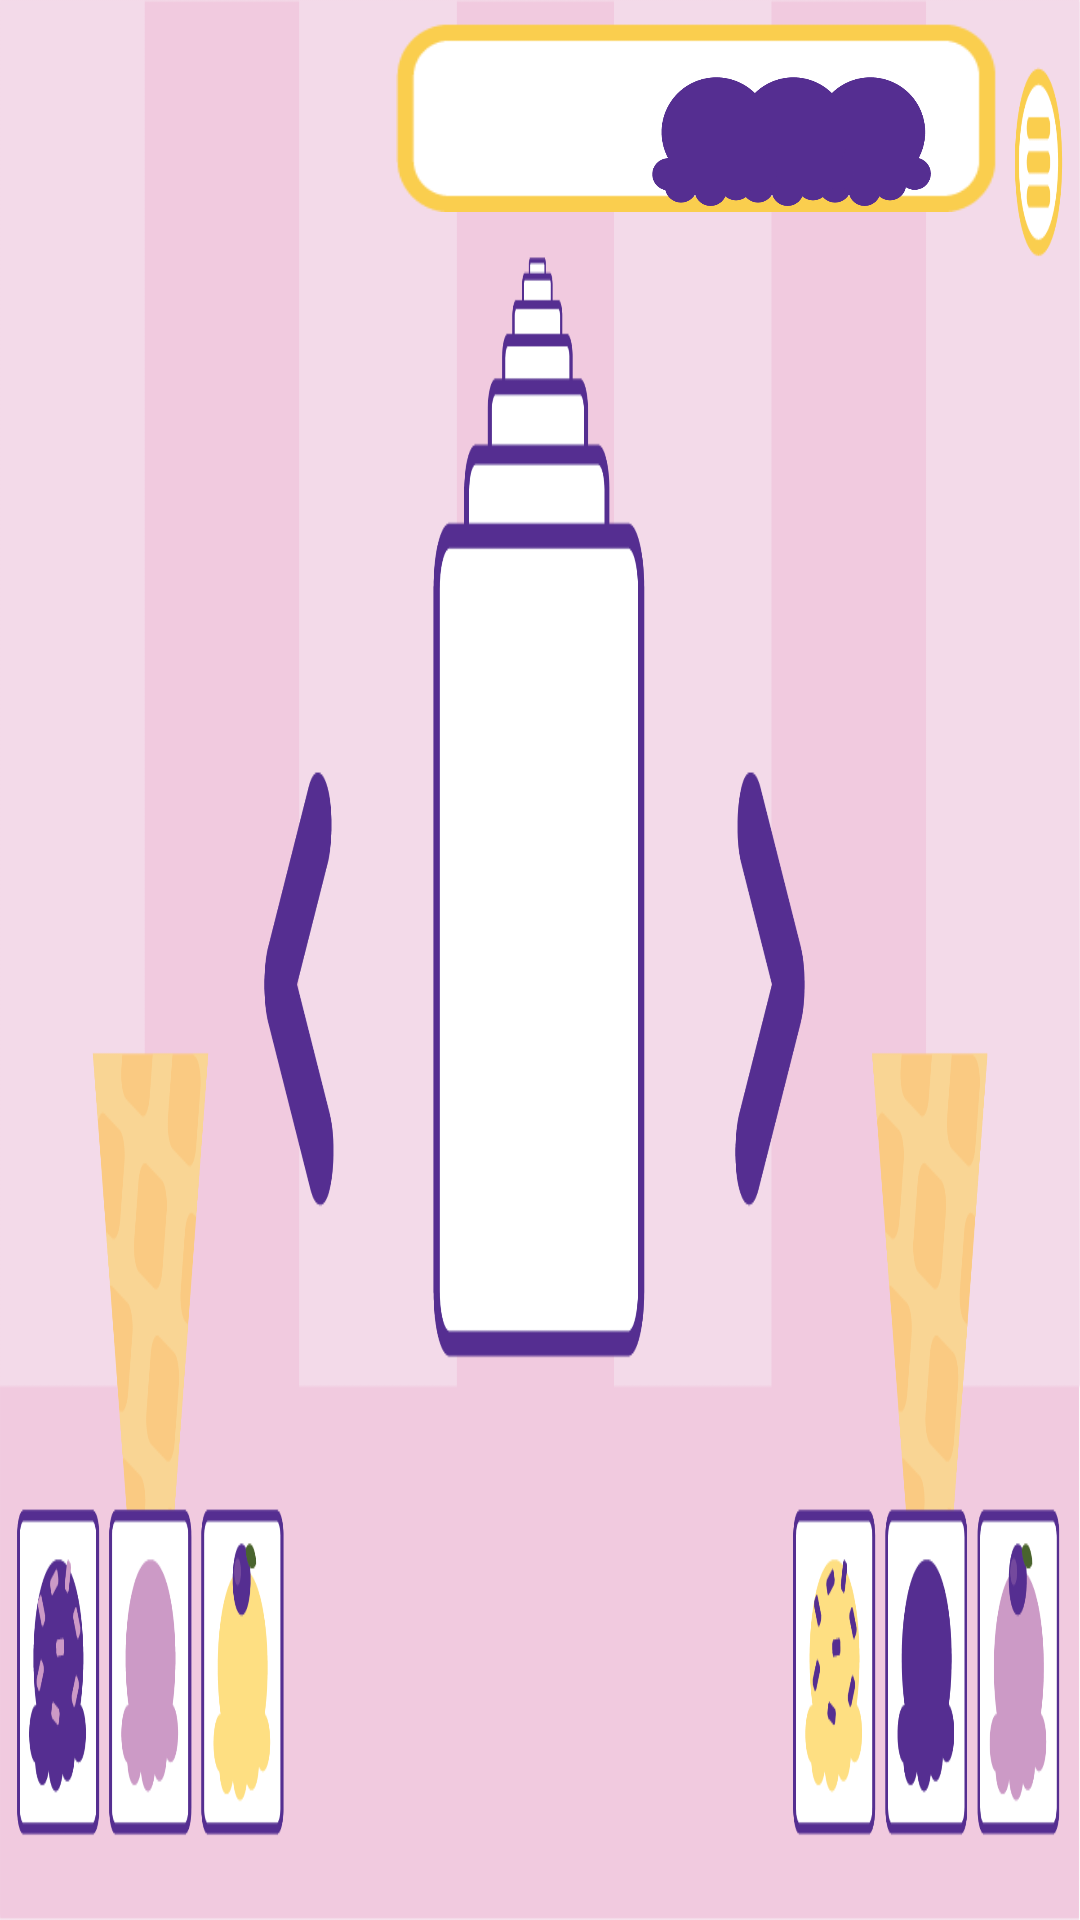

Reconstruct the res/layout file that produces this screen, plus the resources it refers to.
<!-- AndroidManifest.xml: application theme AppTheme -->
<!-- res/layout/activity_separation__puzzle.xml -->
<?xml version="1.0" encoding="utf-8"?>
<androidx.constraintlayout.widget.ConstraintLayout xmlns:android="http://schemas.android.com/apk/res/android"
    xmlns:app="http://schemas.android.com/apk/res-auto"
    xmlns:tools="http://schemas.android.com/tools"
    android:layout_width="match_parent"
    android:layout_height="match_parent"
    android:background="@drawable/fon"
    tools:context=".Separation_Puzzle">
    >

    <ImageView
        android:id="@+id/ice_right_2"
        android:layout_width="147dp"
        android:layout_height="106dp"
        android:visibility="invisible"
        app:layout_constraintBottom_toBottomOf="parent"
        app:layout_constraintEnd_toEndOf="parent"
        app:layout_constraintHorizontal_bias="0.958"
        app:layout_constraintStart_toStartOf="parent"
        app:layout_constraintTop_toTopOf="parent"
        app:layout_constraintVertical_bias="0.459"
        app:srcCompat="@drawable/ice_fon2" />

    <ImageView
        android:id="@+id/ice_right_3"
        android:layout_width="136dp"
        android:layout_height="121dp"
        android:visibility="invisible"
        app:layout_constraintBottom_toBottomOf="parent"
        app:layout_constraintEnd_toEndOf="parent"
        app:layout_constraintHorizontal_bias="0.949"
        app:layout_constraintStart_toStartOf="parent"
        app:layout_constraintTop_toTopOf="parent"
        app:layout_constraintVertical_bias="0.379"
        app:srcCompat="@drawable/ice_fon3" />

    <ImageView
        android:id="@+id/ice_right_1"
        android:layout_width="151dp"
        android:layout_height="115dp"
        android:visibility="invisible"
        app:layout_constraintBottom_toBottomOf="parent"
        app:layout_constraintEnd_toEndOf="parent"
        app:layout_constraintHorizontal_bias="0.959"
        app:layout_constraintStart_toStartOf="parent"
        app:layout_constraintTop_toTopOf="parent"
        app:layout_constraintVertical_bias="0.334"
        app:srcCompat="@drawable/ice_fon1" />

    <ImageView
        android:id="@+id/imageView5"
        android:layout_width="121dp"
        android:layout_height="172dp"
        app:layout_constraintBottom_toBottomOf="parent"
        app:layout_constraintEnd_toEndOf="parent"
        app:layout_constraintHorizontal_bias="0.499"
        app:layout_constraintStart_toStartOf="parent"
        app:layout_constraintTop_toTopOf="parent"
        tools:srcCompat="@drawable/ice_fon1" />

    <TextView
        android:id="@+id/textView_gameover"
        android:layout_width="175dp"
        android:layout_height="81dp"
        android:text="GameOver"
        android:visibility="invisible"
        app:layout_constraintBottom_toTopOf="@+id/imageView5"
        app:layout_constraintEnd_toEndOf="parent"
        app:layout_constraintStart_toStartOf="parent"
        app:layout_constraintTop_toTopOf="parent"
        app:layout_constraintVertical_bias="0.517" />

    <ImageView
        android:id="@+id/ice_left_1"
        android:layout_width="127dp"
        android:layout_height="91dp"
        android:visibility="invisible"
        app:layout_constraintBottom_toBottomOf="parent"
        app:layout_constraintEnd_toEndOf="parent"
        app:layout_constraintHorizontal_bias="0.065"
        app:layout_constraintStart_toStartOf="parent"
        app:layout_constraintTop_toTopOf="parent"
        app:layout_constraintVertical_bias="0.498"
        app:srcCompat="@drawable/ice_fon4" />

    <ImageView
        android:id="@+id/ice_left_2"
        android:layout_width="177dp"
        android:layout_height="102dp"
        android:visibility="invisible"
        app:layout_constraintBottom_toBottomOf="parent"
        app:layout_constraintEnd_toEndOf="parent"
        app:layout_constraintHorizontal_bias="0.027"
        app:layout_constraintStart_toStartOf="parent"
        app:layout_constraintTop_toTopOf="parent"
        app:layout_constraintVertical_bias="0.444"
        app:srcCompat="@drawable/ice_fon5" />

    <ImageView
        android:id="@+id/ice_left_3"
        android:layout_width="130dp"
        android:layout_height="120dp"
        android:visibility="invisible"
        app:layout_constraintBottom_toBottomOf="parent"
        app:layout_constraintEnd_toEndOf="parent"
        app:layout_constraintHorizontal_bias="0.064"
        app:layout_constraintStart_toStartOf="parent"
        app:layout_constraintTop_toTopOf="parent"
        app:layout_constraintVertical_bias="0.378"
        app:srcCompat="@drawable/ice_fon6" />

    <ImageView
        android:id="@+id/imageView"
        android:layout_width="217dp"
        android:layout_height="63dp"
        app:layout_constraintBottom_toBottomOf="parent"
        app:layout_constraintEnd_toEndOf="parent"
        app:layout_constraintHorizontal_bias="0.865"
        app:layout_constraintStart_toStartOf="parent"
        app:layout_constraintTop_toTopOf="parent"
        app:layout_constraintVertical_bias="0.013"
        app:srcCompat="@drawable/gizn" />

    <ImageView
        android:id="@+id/live3"
        android:layout_width="57dp"
        android:layout_height="43dp"
        app:layout_constraintBottom_toBottomOf="parent"
        app:layout_constraintEnd_toEndOf="parent"
        app:layout_constraintHorizontal_bias="0.861"
        app:layout_constraintStart_toStartOf="parent"
        app:layout_constraintTop_toTopOf="parent"
        app:layout_constraintVertical_bias="0.043"
        app:srcCompat="@drawable/ice_fon2" />

    <ImageView
        android:id="@+id/live2"
        android:layout_width="57dp"
        android:layout_height="43dp"
        app:layout_constraintBottom_toBottomOf="parent"
        app:layout_constraintEnd_toEndOf="parent"
        app:layout_constraintHorizontal_bias="0.777"
        app:layout_constraintStart_toStartOf="parent"
        app:layout_constraintTop_toTopOf="parent"
        app:layout_constraintVertical_bias="0.043"
        app:srcCompat="@drawable/ice_fon2" />

    <ImageView
        android:id="@+id/live1"
        android:layout_width="57dp"
        android:layout_height="43dp"
        app:layout_constraintBottom_toBottomOf="parent"
        app:layout_constraintEnd_toEndOf="parent"
        app:layout_constraintHorizontal_bias="0.692"
        app:layout_constraintStart_toStartOf="parent"
        app:layout_constraintTop_toTopOf="parent"
        app:layout_constraintVertical_bias="0.043"
        app:srcCompat="@drawable/ice_fon2" />

    <ImageView
        android:id="@+id/image_win"
        android:layout_width="573dp"
        android:layout_height="337dp"
        android:visibility="invisible"
        app:layout_constraintBottom_toBottomOf="parent"
        app:layout_constraintEnd_toEndOf="parent"
        app:layout_constraintStart_toStartOf="parent"
        app:layout_constraintTop_toTopOf="parent"
        app:srcCompat="@drawable/itog"
        tools:srcCompat="@drawable/itog" />

    <ImageView
        android:id="@+id/image_loss"
        android:layout_width="573dp"
        android:layout_height="337dp"
        android:visibility="invisible"
        app:layout_constraintBottom_toBottomOf="parent"
        app:layout_constraintEnd_toEndOf="parent"
        app:layout_constraintStart_toStartOf="parent"
        app:layout_constraintTop_toTopOf="parent"
        app:srcCompat="@drawable/dlz_itog"
        tools:srcCompat="@drawable/dlz_itog" />
</androidx.constraintlayout.widget.ConstraintLayout>
<!-- resources referenced by this layout -->
<resources>
  <!-- drawable fon: png bitmap (drawable, 70691 bytes) -->
  <!-- drawable gizn: png bitmap (drawable, 1872 bytes) -->
  <!-- drawable ice_fon1: png bitmap (drawable, 9678 bytes) -->
  <!-- drawable ice_fon2: png bitmap (drawable, 4868 bytes) -->
  <!-- drawable ice_fon3: png bitmap (drawable, 7585 bytes) -->
  <!-- drawable ice_fon4: png bitmap (drawable, 10176 bytes) -->
  <!-- drawable ice_fon5: png bitmap (drawable, 5428 bytes) -->
  <!-- drawable ice_fon6: png bitmap (drawable, 8096 bytes) -->
  <!-- drawable itog: png bitmap (drawable, 38830 bytes) -->
  <style name="AppTheme" parent="Theme.AppCompat.Light.NoActionBar">
          
          <item name="colorPrimary">@color/colorPrimary</item>
          <item name="colorPrimaryDark">@color/colorPrimaryDark</item>
          <item name="colorAccent">@color/colorAccent</item>
          <item name="android:windowNoTitle">true</item>
          <item name="android:windowActionBar">false</item>
          <item name="android:windowFullscreen">true</item>
          <item name="android:windowContentOverlay">@null</item>
          <item name="android:screenOrientation">sensorLandscape</item>
      </style>
  <!-- not gathered from this repository: default colours our renderer supplied (Android Studio template values) -->
  <color name="colorPrimary">#FF6200EE</color>
  <color name="colorPrimaryDark">#FF3700B3</color>
  <color name="colorAccent">#FF03DAC5</color>
</resources>
